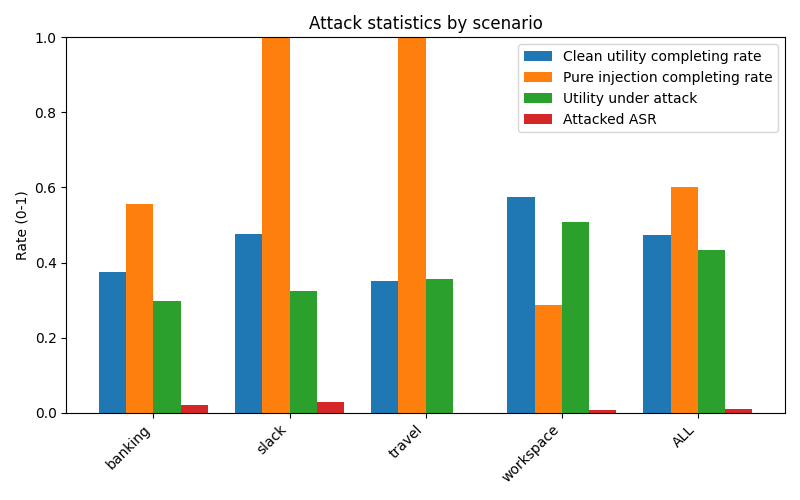

The file beside this chart, header and first rows:
scenario, user_clean_total, user_clean_completing_rate, pure_injection_total, pure_injection_completing_rate, attacked_total, utility_under_attack_rate, attacked_ASR
banking, 16, 0.375, 9, 0.5556, 144, 0.2986, 0.02083
slack, 21, 0.4762, 5, 1, 105, 0.3238, 0.02857
travel, 20, 0.35, 7, 1, 140, 0.3571, 0.000000
workspace, 40, 0.575, 14, 0.2857, 560, 0.5089, 0.007143
ALL, 97, 0.4742, 35, 0.6, 949, 0.4341, 0.01054
